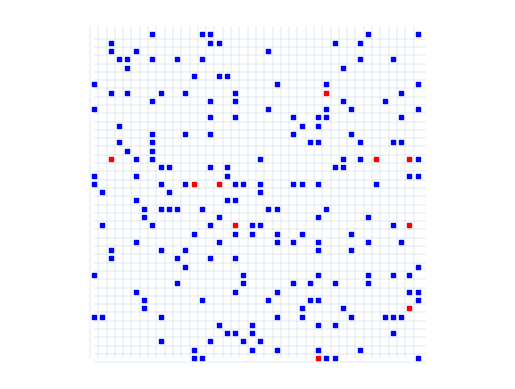
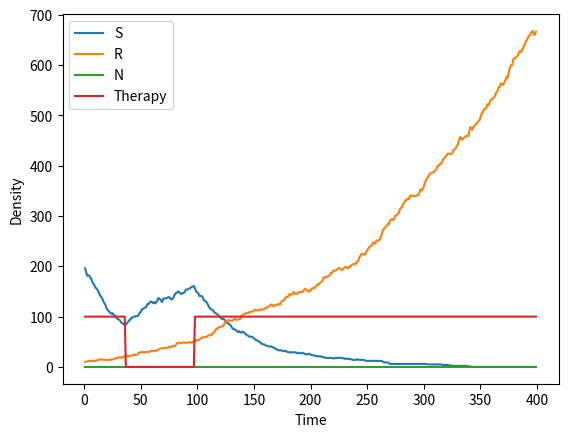

Source code (Python) for these figures, in order:
from matplotlib import gridspec
import numpy as np
import random
import matplotlib.pyplot as plt
import matplotlib.animation as animation


class ABM_model:
    def __init__(self,parameters):
        self.parameters = parameters
        self.domain_size = parameters["domain_size"]
        self.T = parameters["T"]
        self.T = int(self.T * (1/parameters["dt"]))
        self.dt = parameters["dt"]
        self.S0 = parameters["S0"]
        self.R0 = parameters["R0"]
        self.N0 = parameters["N0"]
        self.grS = parameters["grS"]
        self.grR = parameters["grR"]
        self.grN = parameters["grN"]
        self.drS = parameters["drS"]
        self.drR = parameters["drR"]
        self.drN = parameters["drN"]
        self.divrS = parameters["divrS"]
        self.divrN = parameters["divrN"]
        self.dimension = parameters["dimension"]
        self.grid = np.zeros((self.domain_size, self.domain_size))
        self.data = np.zeros((self.T, 4))
        self.current_therapy = 1
        self.seed = parameters["seed"]
        print(f"Using seed {self.seed}")
        np.random.seed(self.seed)
        # cell types 1 = sensitive, 2 = resistant, 3 = normal
        self.sensitive_type = 1
        self.resistant_type = 2
        self.normal_type = 3
        # print(f"Starting with {self.S0} sensitive cells, {self.R0} resistant cells and {self.N0} normal cells.")

        # set initial condition and store data
        self.set_initial_condition(parameters["initial_condition_type"])
        self.data[0, 0] = np.sum(self.grid == self.sensitive_type)
        self.data[0, 1] = np.sum(self.grid == self.resistant_type)
        self.data[0, 2] = np.sum(self.grid == self.normal_type)
        self.data[0, 3] = self.current_therapy
        # inintialize grid

        self.save_locations = parameters["save_locations"]
        if self.save_locations:
            self.location_data = []
            sensitive_location_data = np.append(
                np.argwhere(self.grid == self.sensitive_type),
                np.ones((self.data[0, 0].astype(int), 1)),
                axis=1,
            )
            resistant_location_data = np.append(
                np.argwhere(self.grid == self.resistant_type),
                np.ones((self.data[0, 1].astype(int), 1)) * 2,
                axis=1,
            )
            normal_location_data = np.append(
                np.argwhere(self.grid == self.normal_type),
                np.ones((self.data[0, 2].astype(int), 1)) * 3,
                axis=1,
            )
            initial_location_data = np.append(
                sensitive_location_data, resistant_location_data, axis=0
            )
            initial_location_data = np.append(
                initial_location_data, normal_location_data, axis=0
            )
            self.location_data.append(initial_location_data)

    def set_seed(self,seed):
        self.seed = seed
        np.random.seed(self.seed)

    def reset(self,hard = False):
        """Hard reset will reset the grid to a new initial grid of the same type. 
        Soft reset will reset the grid to the initial grid generated at the start."""
        if hard:
            self.set_initial_condition(self.parameters["initial_condition_type"])
        else:
            self.grid = self.initial_grid.copy()
        return self.seed

    def set_initial_condition(self, initial_condition_type):
        self.grid = np.zeros((self.domain_size, self.domain_size))
        if initial_condition_type == "random":
            # select random 2D coordinates for S0 cells
            # randmoly set S0 grid points to 1[
            S0_idx = [
                divmod(i, self.domain_size) for i in random.sample(range(self.domain_size**2), self.S0)
            ]
            for idx in S0_idx:
                self.grid[idx] = 1
            # randmoly set R0 grid points to 2
            R0_idx = [
                divmod(i, self.domain_size) for i in random.sample(range(self.domain_size**2), self.R0)
            ]
            for idx in R0_idx:
                self.grid[idx] = 2
        elif initial_condition_type == "cluster":
            # make a ball of S0 cells
            for i in range(self.domain_size):
                for j in range(self.domain_size):
                    if (i - self.domain_size / 2) ** 2 + (j - self.domain_size / 2) ** 2 < self.S0:
                        self.grid[i, j] = 1
            # make a ball of R0 cells
            for i in range(self.domain_size):
                for j in range(self.domain_size):
                    if (i - self.domain_size / 2) ** 2 + (j - self.domain_size / 2) ** 2 < self.R0:
                        self.grid[i, j] = 2
        elif initial_condition_type == "cluster_in_normal":
            # make a ball of S0 cells
            for i in range(self.domain_size):
                for j in range(self.domain_size):
                    if (i - self.domain_size / 2) ** 2 + (j - self.domain_size / 2) ** 2 < self.S0:
                        self.grid[i, j] = self.sensitive_type
            # make a ball of R0 cells
            for i in range(self.domain_size):
                for j in range(self.domain_size):
                    if (i - self.domain_size / 2) ** 2 + (j - self.domain_size / 2) ** 2 < self.R0:
                        self.grid[i, j] = self.resistant_type
            # line walls with normal cells
            R = np.floor(((self.domain_size**2 - self.N0) / np.pi)**0.5)
            # fill in the grid with the value 1 for a circle of radius R around the center
            for i in range(self.domain_size):   
                for j in range(self.domain_size):
                    if (i - self.domain_size/2)**2 + (j - self.domain_size/2)**2 >= R**2:
                        self.grid[i, j] = self.normal_type           
            # randomly kill surplus cells so there are exactly N_cells cells using np.random.choice
            N_generated = np.sum(self.grid==self.normal_type)
            cell_locations = np.argwhere(self.grid == self.normal_type)  
            kill_surplus = np.random.choice(cell_locations.shape[0], N_generated - self.N0, replace=False)
            self.grid[cell_locations[kill_surplus, 0], cell_locations[kill_surplus, 1]] = 0
            
        elif initial_condition_type == "two_clusters":
            # make a ball of S0 cells
            for i in range(self.domain_size):
                for j in range(self.domain_size):
                    if (i - self.domain_size / 4) ** 2 + (j - self.domain_size / 4) ** 2 < self.S0:
                        self.grid[i, j] = 1
            # make a ball of R0 cells
            for i in range(self.domain_size):
                for j in range(self.domain_size):
                    if (i - 3 * self.domain_size / 4) ** 2 + (j - 3 * self.domain_size / 4) ** 2 < self.R0:
                        self.grid[i, j] = 2
        elif initial_condition_type == "uniform":
            # uniformly distribution S0 + R0 + N0 cells using numpy
            self.flattened_indicies = np.argwhere(self.grid == 0).reshape(self.domain_size ** 2,2)
            self.N_total = self.S0 + self.R0 + self.N0
            N_grid = self.flattened_indicies.shape[0]
            self.location_indices = self.flattened_indicies[np.random.choice(np.linspace(0,N_grid-1,N_grid,dtype=int),replace=False,size=self.N_total)]
            for i in range(self.S0):
                self.grid[self.location_indices[i,0],self.location_indices[i,1]] = self.sensitive_type
            for i in range(self.S0,self.S0+self.R0):
                self.grid[self.location_indices[i,0],self.location_indices[i,1]] = self.resistant_type
            for i in range(self.S0+self.R0,self.N_total):
                self.grid[self.location_indices[i,0],self.location_indices[i,1]] = self.normal_type
        else:
            print("initial condition type not recognized")

        # save initial grid
        self.initial_grid = self.grid.copy()

        # # set up grid
        # grid = np.zeros((self.domain_size, self.domain_size))
        # # make a ball of S0 cells
        # for i in range(self.domain_size):
        #     for j in range(self.domain_size):
        #         if (i - self.domain_size / 2) ** 2 + (j - self.domain_size / 2) ** 2 < self.S0:
        #             grid[i, j] = 1
        # # make a ball of R0 cells
        # for i in range(self.domain_size):
        #     for j in range(self.domain_size):
        #         if (i - self.domain_size / 2) ** 2 + (j - self.domain_size / 2) ** 2 < self.R0:
        #             grid[i, j] = 2

        # # select random 2D coordinates for S0 cells
        # # randmoly set S0 grid points to 1[
        # S0_idx = [divmod(i, self.domain_size) for i in random.sample(range(self.domain_size ** 2), self.S0)]
        # for idx in S0_idx:
        #     grid[idx] = 1
        # # randmoly set R0 grid points to 2
        # R0_idx = [divmod(i, self.domain_size) for i in random.sample(range(self.domain_size ** 2), self.R0)]
        # for idx in R0_idx:
        #     grid[idx] = 2
        # # resample points for which grid[i] == 1
        # # while np.any(grid[R0_idx] == 1):
        #     # R0_idx = [divmod(i, self.domain_size) for i in random.sample(range(self.domain_size ** 2), self.R0)]
        # return gridspec

    def run(self, therapy_type):
        # run model for T iterations
        for t in range(1, self.T):
            # if t % 50 == 0:
            #     self.plot_grid()
            self.set_therapy(therapy_type, t)
            self.compute_death()
            self.compute_growth_S()
            self.compute_growth_R()
            self.compute_growth_N()

            # compute number of resistant and sensitive cells
            self.data[t, 0] = np.sum(self.grid == self.sensitive_type)
            self.data[t, 1] = np.sum(self.grid == self.resistant_type)
            self.data[t, 2] = np.sum(self.grid == self.normal_type)
            self.data[t, 3] = self.current_therapy

            if self.save_locations == True:
                sensitive_location_data = np.append(
                    np.argwhere(self.grid == self.sensitive_type),
                    np.ones((self.data[t, 0].astype(int), 1)) * self.sensitive_type,
                    axis=1,
                )
                resistant_location_data = np.append(
                    np.argwhere(self.grid == self.resistant_type),
                    np.ones((self.data[t, 1].astype(int), 1)) * self.resistant_type,
                    axis=1,
                )
                normal_location_data = np.append(
                    np.argwhere(self.grid == self.normal_type),
                    np.ones((self.data[t, 2].astype(int), 1)) * self.normal_type,
                    axis=1,
                )
                current_location_data = np.append(
                    sensitive_location_data, resistant_location_data, axis=0
                )
                current_location_data = np.append(
                    current_location_data, normal_location_data, axis=0
                )
                self.location_data.append(current_location_data)

    def compute_death(self):
        # compute death of cells
        # get all cells with S
        cells = np.argwhere(self.grid == self.sensitive_type)
        for cell in cells:
            if np.random.random() < self.drS *self.dt:
                # cell dies
                self.grid[cell[0]][cell[1]] = 0
        cells = np.argwhere(self.grid == self.resistant_type)
        for cell in cells:
            if np.random.random() < self.drR *self.dt:
                # cell dies
                self.grid[cell[0]][cell[1]] = 0
        cells = np.argwhere(self.grid == self.normal_type)
        for cell in cells:
            if np.random.random() < self.drN *self.dt:
                # cell dies
                self.grid[cell[0]][cell[1]] = 0

    # TODO make one function for all three types
    def compute_growth_S(self):
        # get all cells with S
        cells = np.argwhere(self.grid == self.sensitive_type)
        for cell in cells:
            # it grows with probability grS
            if np.random.random() < self.grS*self.dt:
                # get all neigbours
                neigbours = self.get_neigbours(cell)
                count = 0
                for neigbour in neigbours:
                    if self.grid[neigbour[0]][neigbour[1]] == 0:
                        count += 1
                # check if a neigbour is empty
                if count > 0:
                    # check if therapy is succeful
                    if self.current_therapy and np.random.random() < self.divrS:
                        # cell dies during division
                        self.grid[cell[0]][cell[1]] = 0
                    else:
                        # shuffle neigbours
                        np.random.shuffle(neigbours)
                        # check one by one if they are empy
                        for neigbour in neigbours:
                            if self.grid[neigbour[0]][neigbour[1]] == 0:
                                # if empty, cell divides
                                self.grid[neigbour[0]][neigbour[1]] = 1
                                break

    def compute_growth_R(self):
        # get all cells with R
        cells = np.argwhere(self.grid == self.resistant_type)
        for cell in cells:
            # it grows with probability grR
            if np.random.random() < self.grR*self.dt:
                # get all neigbours
                neigbours = self.get_neigbours(cell)
                count = 0
                for neigbour in neigbours:
                    if self.grid[neigbour[0]][neigbour[1]] == 0:
                        count += 1
                # check if a neigbour is empty
                if count > 0:
                    # shuffle neigbours
                    np.random.shuffle(neigbours)
                    # check one by one if they are empy
                    for neigbour in neigbours:
                        if self.grid[neigbour[0]][neigbour[1]] == 0:
                            # if empty, cell divides
                            self.grid[neigbour[0]][neigbour[1]] = 2
                            break

    def compute_growth_N(self):
        # get all cells with R
        cells = np.argwhere(self.grid == self.normal_type)
        for cell in cells:
            # it grows with probability grR
            if np.random.random() < self.grN*self.dt:
                # get all neigbours
                neigbours = self.get_neigbours(cell)
                count = 0
                for neigbour in neigbours:
                    if self.grid[neigbour[0]][neigbour[1]] == 0:
                        count += 1
                # check if a neigbour is empty
                if count > 0:
                    if self.current_therapy and np.random.random() < self.divrN:
                        # cell dies during division
                        self.grid[cell[0]][cell[1]] = 0
                    else:
                        # shuffle neigbours
                        np.random.shuffle(neigbours)
                        # check one by one if they are empy
                        for neigbour in neigbours:
                            if self.grid[neigbour[0]][neigbour[1]] == 0:
                                # if empty, cell divides
                                self.grid[neigbour[0]][neigbour[1]] = 3
                                break

    def get_neigbours(self, cell):
        # get neigbours of cell
        neigbours = []
        for i in range(-1, 2):
            for j in range(-1, 2):
                if i != 0 or j != 0:
                    neigbours.append([cell[0] + i, cell[1] + j])
        # check if neigbours are in the grid
        neigbours = [
            neigbour
            for neigbour in neigbours
            if neigbour[0] >= 0
            and neigbour[0] < self.domain_size
            and neigbour[1] >= 0
            and neigbour[1] < self.domain_size
        ]
        return neigbours

    def set_therapy(self, therapy_type, t):
        # set current therapy
        if therapy_type == "notherapy":
            self.current_therapy = 0
        elif therapy_type == "continuous":
            self.current_therapy = 1
        elif therapy_type == "adaptive":    
            n_sensitive = np.sum(self.grid == self.sensitive_type)
            n_resistant = np.sum(self.grid == self.resistant_type)
            n_normal = np.sum(self.grid == self.normal_type)
            total = n_sensitive + n_resistant
            initial_number = self.S0 + self.R0
            # total = np.sum(self.grid == self.sensitive_type) + np.sum(self.grid == self.resistant_type) + np.sum(self.grid == self.normal_type)
            # initial_number = self.S0 + self.R0 + self.N0
            if self.current_therapy and total < 0.5 * initial_number:
                self.current_therapy = 0
            elif not self.current_therapy and total > initial_number:
                self.current_therapy = 1
        else:
            raise ValueError("Therapy type not recognized")

    def get_data(self):
        return self.data

    # PLOTTING FUNCTIONS
    def plot_grid(self):
        fig, ax = plt.subplots()
        sensitiveLocations = np.argwhere(self.grid == self.sensitive_type)
        resistantLocations = np.argwhere(self.grid == self.resistant_type)
        normalLocations = np.argwhere(self.grid == self.normal_type)
        scale = 20000 / self.domain_size**2
        sS = ax.scatter(
            sensitiveLocations[:, 0],
            sensitiveLocations[:, 1],
            c="b",
            marker="s",
            s=scale,
        )
        sR = ax.scatter(
            resistantLocations[:, 0],
            resistantLocations[:, 1],
            c="r",
            marker="s",
            s=scale,
        )
        sN = ax.scatter(
            normalLocations[:, 0],
            normalLocations[:, 1],
            c="g",
            marker="s",
            s=scale,
        )
        ax.set(xlim=(-0.5, self.domain_size + 0.5), ylim=(-0.5, self.domain_size + 0.5))
        ax.vlines(np.linspace(0, self.domain_size - 1, self.domain_size) - 0.5, 0, self.domain_size, linewidth=0.1)
        ax.hlines(np.linspace(0, self.domain_size - 1, self.domain_size) - 0.5, 0, self.domain_size, linewidth=0.1)
        ax.axis("equal")
        ax.axis("off")
        plt.show()


    def plot_celltypes_density(self, ax):
        # plot cell types density
        ax.plot(np.arange(1, self.T)*self.dt, self.data[1:, 0], label="S")
        ax.plot(np.arange(1, self.T)*self.dt, self.data[1:, 1], label="R")
        ax.plot(np.arange(1, self.T)*self.dt, self.data[1:, 2], label="N")
        ax.plot(np.arange(1, self.T)*self.dt, self.data[1:, 3] * 100, label="Therapy")
        ax.set_xlabel("Time")
        ax.set_ylabel("Density")
        ax.legend()
        return ax

    def animate_cells(self, figax):
        if np.all(self.data == 0):
            print("No Data!")
            return None, None, None
        fig, ax = figax
        nFrames = self.T - 1
        sensitiveLocations = self.location_data[1][self.location_data[1][:, 2] == 1, :2]
        resistantLocations = self.location_data[1][self.location_data[1][:, 2] == 2, :2]
        scale = 60000 / self.domain_size
        sS = ax.scatter(
            sensitiveLocations[:, 0],
            sensitiveLocations[:, 1],
            c="b",
            marker="s",
            s=scale,
        )
        sR = ax.scatter(
            resistantLocations[:, 0],
            resistantLocations[:, 1],
            c="r",
            marker="s",
            s=scale,
        )
        ax.set(xlim=(-0.5, self.domain_size + 0.5), ylim=(-0.5, self.domain_size + 0.5))
        ax.axis("equal")
        ax.axis("off")

        def update(i):
            sensitiveLocations = self.location_data[i + 1][
                self.location_data[i + 1][:, 2] == 1, :2
            ]
            resistantLocations = self.location_data[i + 1][
                self.location_data[i + 1][:, 2] == 2, :2
            ]
            sS.set_offsets(sensitiveLocations)
            sR.set_offsets(resistantLocations)

        anim = animation.FuncAnimation(
            fig=fig, func=update, frames=nFrames, interval=20
        )
        return fig, ax, anim

    def animate_graph(self, figax, interval=20):
        fig, ax = figax
        i = 2
        (lineS,) = ax.plot(np.arange(1, i), self.data[1:i, 0], label="S")
        (lineR,) = ax.plot(np.arange(1, i), self.data[1:i, 1], label="R")
        (lineN,) = ax.plot(np.arange(1, i), self.data[1:i, 2], label="N")
        (lineD,) = ax.plot(np.arange(1, i), self.data[1:i, 3] * 100, label="Therapy")
        ax.set_xlabel("Time")
        ax.set_ylabel("Density")
        ax.set(xlim=(0, self.T))
        ax.legend()

        def update(i):
            lineS.set_data(np.arange(1, i), self.data[1:i, 0])
            lineR.set_data(np.arange(1, i), self.data[1:i, 1])
            lineN.set_data(np.arange(1, i), self.data[1:i, 2])
            lineD.set_data(np.arange(1, i), self.data[1:i, 3] * 100)

        anim = animation.FuncAnimation(fig, update, self.T - 1, interval=interval)
        return fig, ax, anim

    def animate_cells_graph(self, interval=20, stride=1):
        fig, ax = plt.subplots(1, 2)
        fig.set_size_inches(10, 7)
        j = 2
        (lineS,) = ax[0].plot(np.arange(1, j), self.data[1:j, 0], label="S")
        (lineR,) = ax[0].plot(np.arange(1, j), self.data[1:j, 1], label="R")
        (lineN,) = ax[0].plot(np.arange(1, j), self.data[1:j, 2], label="N")
        (lineD,) = ax[0].plot(np.arange(1, j), self.data[1:j, 3] * 100, label="Therapy")
        ax[0].set_xlabel("Time")
        ax[0].set_ylabel("Density")
        ax[0].set(xlim=(0, self.T))
        ax[0].legend()

        nFrames = self.T - 1
        # print(f"{self.location_data[1].shape=}")
        sensitiveLocations = self.location_data[1][self.location_data[1][:, 2] == self.sensitive_type, :2]
        resistantLocations = self.location_data[1][self.location_data[1][:, 2] == self.resistant_type, :2]
        normalLocations = self.location_data[1][self.location_data[1][:, 2] == self.normal_type, :2]
        scale = 20000/self.domain_size**2
        # scale = 10
        sS = ax[1].scatter(
            sensitiveLocations[:, 0],
            sensitiveLocations[:, 1],
            c="b",
            marker="s",
            s=scale,
        )
        sR = ax[1].scatter(
            resistantLocations[:, 0],
            resistantLocations[:, 1],
            c="r",
            marker="s",
            s=scale,
        )
        sN = ax[1].scatter(
            normalLocations[:, 0],
            normalLocations[:, 1],
            c="g",
            marker="s",
            s=scale,
        )
        ax[1].set(xlim=(-0.5, self.domain_size + 0.5), ylim=(-0.5, self.domain_size + 0.5))
        ax[1].vlines(np.linspace(0, self.domain_size - 1, self.domain_size) - 0.5, 0, self.domain_size, linewidth=0.1)
        ax[1].hlines(np.linspace(0, self.domain_size - 1, self.domain_size) - 0.5, 0, self.domain_size, linewidth=0.1)
        ax[1].axis("equal")
        ax[1].axis("off")
        # ax[1].set(xlim=(70,130),ylim=(70,130))
        def update(j):
            i = j * stride
            lineS.set_data(np.arange(1, i), self.data[1:i, 0])
            lineR.set_data(np.arange(1, i), self.data[1:i, 1])
            lineN.set_data(np.arange(1, i), self.data[1:i, 2])
            lineD.set_data(np.arange(1, i), self.data[1:i, 3] * 100)
            sensitiveLocations = self.location_data[i + 1][
                self.location_data[i + 1][:, 2] == self.sensitive_type, :2
            ]
            resistantLocations = self.location_data[i + 1][
                self.location_data[i + 1][:, 2] == self.resistant_type, :2
            ]
            normalLocations = self.location_data[i + 1][
                self.location_data[i + 1][:, 2] == self.normal_type, :2
            ]
            sS.set_offsets(sensitiveLocations)
            sR.set_offsets(resistantLocations)
            sN.set_offsets(normalLocations)

        anim = animation.FuncAnimation(
            fig=fig, func=update, frames=nFrames//stride, interval=interval
        )
        return fig, ax, anim

    def time_to_progression(self, threshold):
        # calculate inital tumor size
        initial_tumor_size = np.sum(self.data[0, :3])
        for i in range(self.T):
            total_number = np.sum(self.data[i, :3])
            if total_number > threshold * initial_tumor_size:
                return i
        return -1

if __name__ == "__main__":

    # set up parameters
    parameters = {"domain_size" : 40,
    "T" : 400,
    "dt" : 1,
    "S0" : 200,
    "R0" : 10,
    "N0" : 0,
    "grS" : 0.023,
    "grR" : 0.023,
    "grN" : 0.005,
    "drS" : 0.01,
    "drR" : 0.01,
    "drN" : 0.00,
    "divrS" : 0.75,
    "divrN" : 0.5,
    "therapy" : "adaptive",
    "initial_condition_type" : "uniform",
    "save_locations" : False,
    "dimension" : 2,
    "seed" : 0}

    # set up model
    model = ABM_model(parameters)
    # set up initial condition
    model.set_initial_condition(parameters["initial_condition_type"])
    # show grid of initial conditions
    model.plot_grid()
    # run simulation
    model.run(parameters["therapy"])

    # plot data
    fig, ax = plt.subplots(1, 1)
    ax = model.plot_celltypes_density(ax)
    t = np.arange(1, model.T)*model.dt
    # ax.plot(t,model.R0*np.pi * np.exp(-model.drS*t), label="ODE Model")
    plt.show()

    if model.save_locations:
        fig, ax, anim = model.animate_cells_graph(stride=10,interval=80)
        anim.save("media/nice_abm.mp4")

    # animate data
    # fig,ax = plt.subplots()
    # fig,ax,anim = model.animate_cells((fig,ax))
    # anim.save("test_ABM.mp4")

    # animate graph
    # fig,ax = plt.subplots()
    # fig,ax,anim = model.animate_graph((fig,ax))
    # anim.save("test_ABM_graph.mp4")

    # plt.show()
    # anim.save("both_working.mp4")

    # # do a parameter sweep
    # therapies = ['notherapy', 'continuous', 'adaptive']
    # initial_conditions_types = ['random', 'cluster', 'two_clusters']
    # S0s = [50, 100, 200]
    # for initial_condition_type in initial_conditions_types:
    #     for S0 in S0s:
    #             # set up model
    #         model = ABM_model(N, T, S0, R0, grS, grR, drS, drR, divrS)
    #             # set up initial condition
    #         model.set_initial_condition(initial_condition_type)
    #             # show grid of initial conditions
    #             # model.print_grid()
    #             # run simulation
    #         model.run(therapy)
    #             # # plot data
    #         fig, ax = plt.subplots(1, 1)
    #         ax = model.plot_celltypes_density(ax)
    #         ax.set_title('Therapy: {}, Initial condition: {}, S0: {}'.format(therapy, initial_condition_type, S0))
    #             # # save figure
    #         fig.savefig('elene_{}_{}_{}.png'.format(therapy, initial_condition_type, S0))
    #         plt.close(fig)
